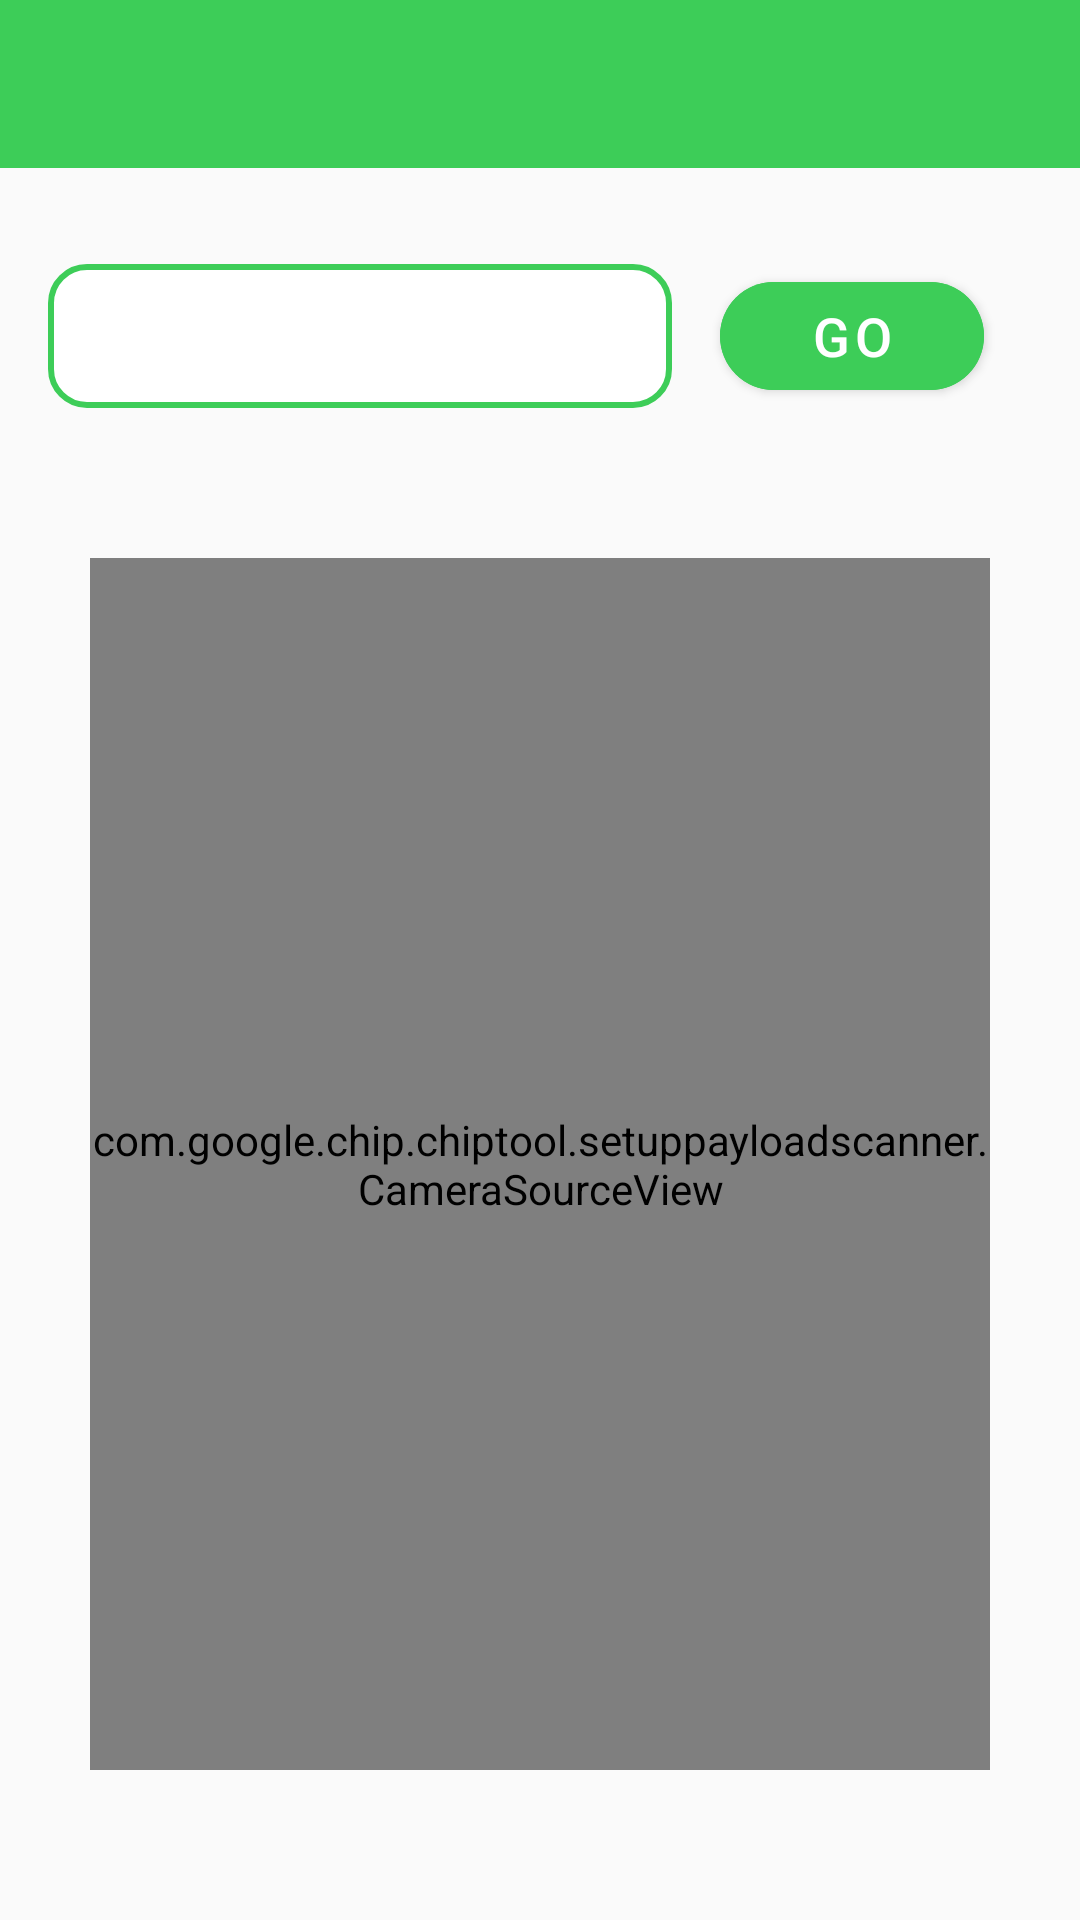

This screen was rendered from an Android layout file. Write that file and the resources it references.
<!-- AndroidManifest.xml: application theme AppTheme -->
<!-- res/layout/activity_scan_qrcode.xml -->
<?xml version="1.0" encoding="utf-8"?>
<androidx.constraintlayout.widget.ConstraintLayout xmlns:android="http://schemas.android.com/apk/res/android"
    xmlns:app="http://schemas.android.com/apk/res-auto"
    xmlns:tools="http://schemas.android.com/tools"
    android:layout_width="match_parent"
    android:layout_height="match_parent"
    tools:context="com.se.wiser.view.ScanQRCodeActivity">

    <include
        android:id="@+id/include"
        layout="@layout/common_ab_navigation"
        app:layout_constraintEnd_toEndOf="parent"
        app:layout_constraintStart_toStartOf="parent"
        app:layout_constraintTop_toTopOf="parent" />

    <EditText
        android:id="@+id/etCode"
        android:layout_width="0dp"
        android:layout_height="48dp"
        android:layout_marginStart="16dp"
        android:layout_marginTop="32dp"
        android:layout_marginEnd="16dp"
        android:text=""
        android:paddingStart="16dp"
        android:background="@drawable/et_rounded_bg"
        app:layout_constraintEnd_toStartOf="@+id/btGo"
        app:layout_constraintStart_toStartOf="parent"
        app:layout_constraintTop_toBottomOf="@+id/include" />

    <com.google.android.material.button.MaterialButton
        android:id="@+id/btGo"
        android:layout_width="wrap_content"
        android:layout_height="48dp"
        android:layout_marginEnd="32dp"
        android:backgroundTint="@color/green"
        android:text="Go"
        android:textSize="18sp"
        android:theme="@style/Theme.MaterialComponents.Light"
        app:cornerRadius="24dp"
        app:layout_constraintBottom_toBottomOf="@+id/etCode"
        app:layout_constraintEnd_toEndOf="parent"
        app:layout_constraintTop_toTopOf="@+id/etCode" />

    <com.google.chip.chiptool.setuppayloadscanner.CameraSourceView
        android:id="@+id/camera_view"
        android:layout_width="0dp"
        android:layout_height="0dp"
        android:layout_marginTop="50dp"
        android:layout_marginBottom="50dp"
        android:layout_marginStart="30dp"
        android:layout_marginEnd="30dp"
        app:layout_constraintTop_toBottomOf="@+id/etCode"
        app:layout_constraintBottom_toBottomOf="parent"
        app:layout_constraintEnd_toEndOf="parent"
        app:layout_constraintStart_toStartOf="parent">
    </com.google.chip.chiptool.setuppayloadscanner.CameraSourceView>


</androidx.constraintlayout.widget.ConstraintLayout>
<!-- res/layout/common_ab_navigation.xml (included above) -->
<?xml version="1.0" encoding="utf-8"?>
<RelativeLayout xmlns:android="http://schemas.android.com/apk/res/android"
    android:layout_width="match_parent"
    android:layout_height="?attr/actionBarSize"
    xmlns:app="http://schemas.android.com/apk/res-auto"
    android:background="@color/green">

    <ImageView
        android:id="@+id/ivBack"
        android:layout_alignParentStart="true"
        android:layout_marginStart="8dp"
        android:src="@mipmap/outline_chevron_left_white_36"
        android:layout_centerVertical="true"
        android:layout_width="wrap_content"
        android:layout_height="wrap_content"/>

    <com.kyleduo.switchbutton.SwitchButton
        android:id="@+id/swCommission"
        android:layout_marginEnd="8dp"
        android:layout_alignParentRight="true"
        android:layout_centerVertical="true"
        android:visibility="gone"
        app:kswBackColor="@color/white"
        app:kswThumbColor="@color/colorPrimary"
        android:layout_width="wrap_content"
        android:layout_height="wrap_content"/>
</RelativeLayout>
<!-- resources referenced by this layout -->
<resources>
  <color name="colorPrimary">#6200EE</color>
  <color name="green">#3DCD58</color>
  <color name="white">#ffffff</color>
  <!-- drawable et_rounded_bg (drawable) -->
  <?xml version="1.0" encoding="utf-8"?>
  <selector xmlns:android="http://schemas.android.com/apk/res/android">
  
      
      <item android:state_enabled="true" android:state_focused="true">
          <shape android:shape="rectangle">
              <corners android:radius="12dp"/>
              <solid android:color="@android:color/white" />
              <stroke android:width="2dp" android:color="@color/green" />
          </shape>
      </item>
  
      
      <item android:state_enabled="true">
          <shape android:shape="rectangle">
              <corners android:radius="12dp"/>
              <solid android:color="@android:color/white" />
              <stroke android:width="2dp" android:color="@color/green" />
          </shape>
      </item>
  
  </selector>
  <style name="AppTheme" parent="Theme.AppCompat.Light.NoActionBar">
          
          <item name="colorPrimary">@color/green</item>
          <item name="colorPrimaryDark">@color/green</item>
          <item name="colorAccent">@color/green</item>
          <item name="colorControlActivated">@color/colorPrimary</item>
      </style>
</resources>
